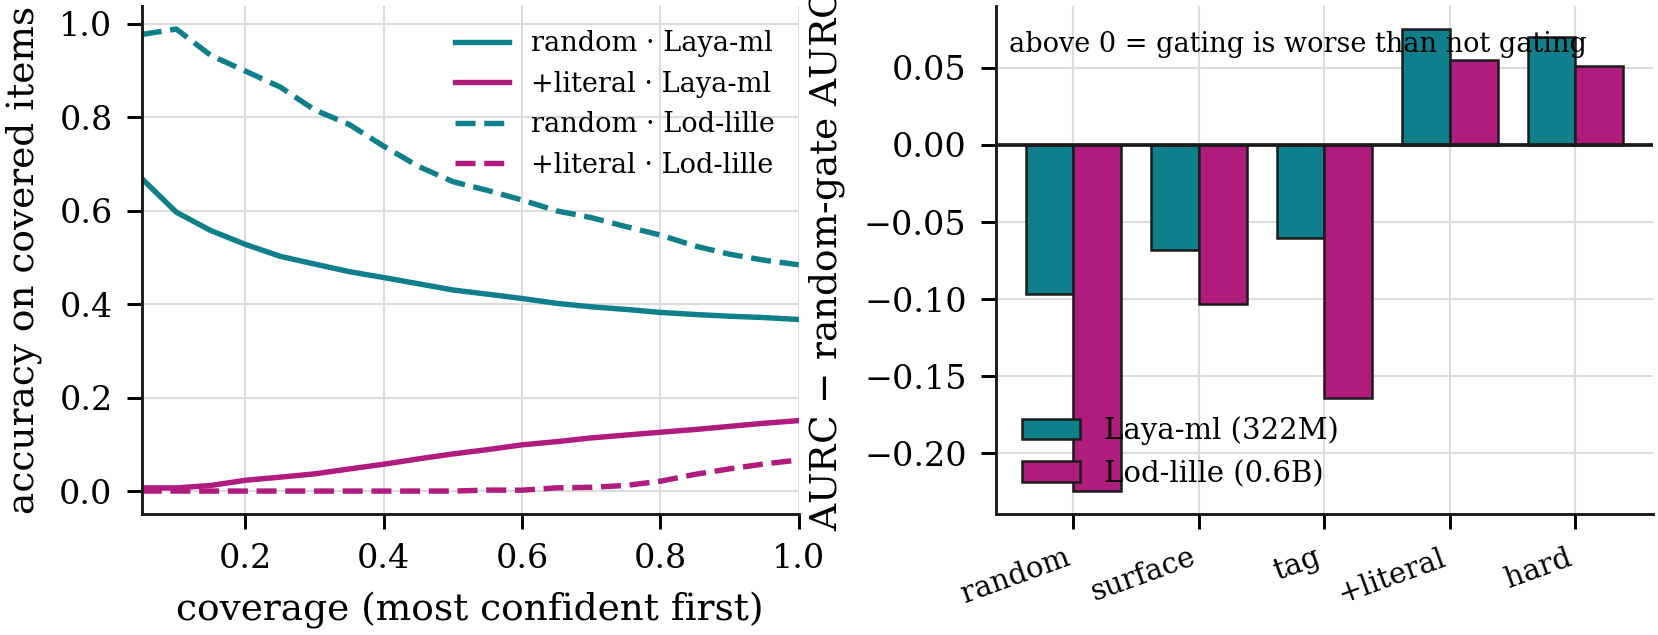

Source data for this figure (header and first rows):
family, arm, label, n, accuracy, mean_conf, overconfidence, ece, aurc_conf, aurc_random, aurc_conf_head, ece_conf_head
D-rand, laya-ml, random, 8876, 0.3672, 0.4383, 0.07114, 0.07114, 0.5365, 0.6328, , 
D-surf, laya-ml, surface-matched, 8876, 0.3377, 0.4371, 0.09945, 0.09945, 0.594, 0.6623, , 
D-sem, laya-ml, tag-matched, 8876, 0.3329, 0.4321, 0.09915, 0.1002, 0.6064, 0.6671, , 
D-lit, laya-ml, + own literal gloss, 8876, 0.1509, 0.5359, 0.385, 0.385, 0.9242, 0.8491, , 
D-hard, laya-ml, literal + surface + tag, 8876, 0.1442, 0.5326, 0.3884, 0.3886, 0.9259, 0.8558, , 
D-rand, lod-lille-0.6b, random, 888, 0.4842, 0.4466, -0.03762, 0.07324, 0.2914, 0.5158, 0.305, 0.1868
D-surf, lod-lille-0.6b, surface-matched, 888, 0.4122, 0.4562, 0.044, 0.05769, 0.4847, 0.5878, 0.4899, 0.117
D-sem, lod-lille-0.6b, tag-matched, 888, 0.4459, 0.4434, -0.002535, 0.04495, 0.3902, 0.5541, 0.3981, 0.1533
D-lit, lod-lille-0.6b, + own literal gloss, 888, 0.06644, 0.7453, 0.6789, 0.6789, 0.9887, 0.9336, 0.9877, 0.5278
D-hard, lod-lille-0.6b, literal + surface + tag, 888, 0.06306, 0.7356, 0.6726, 0.6726, 0.9881, 0.9369, 0.987, 0.5281
